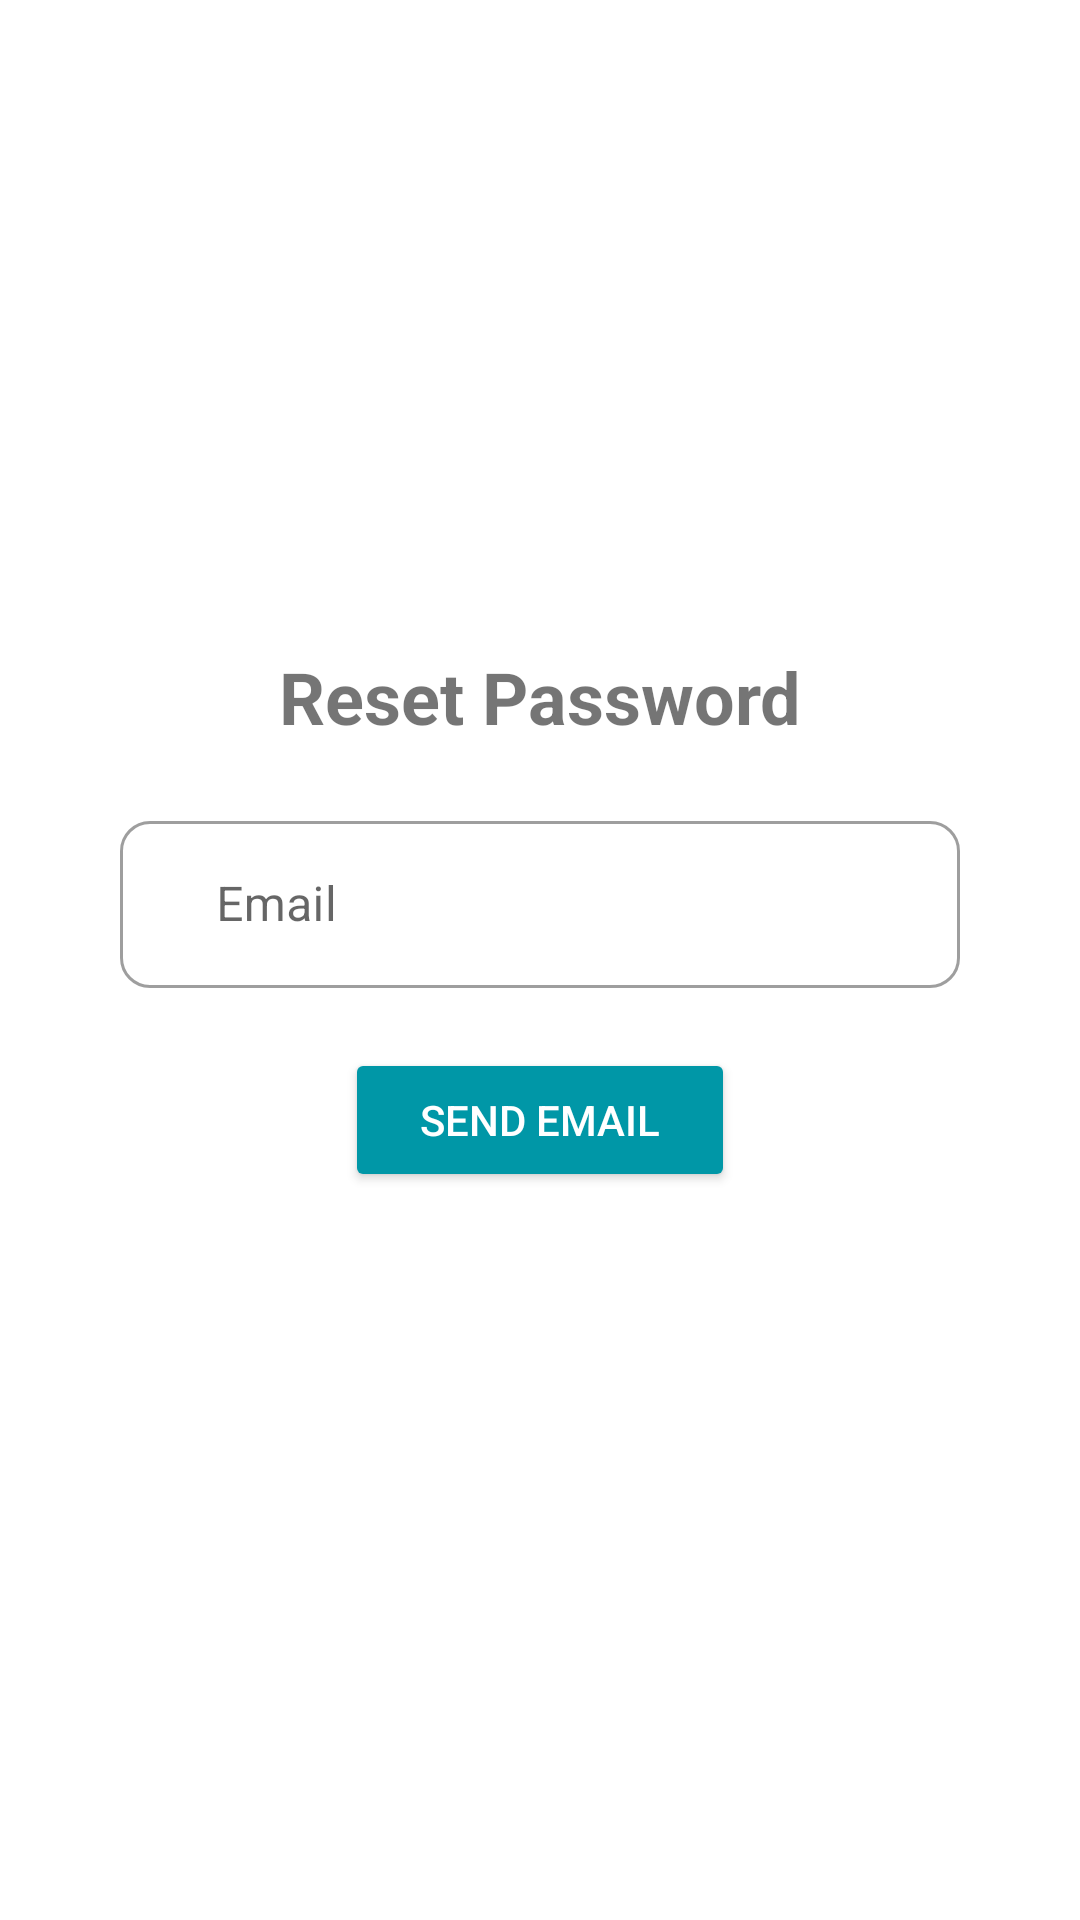

Android layout source for this screen:
<!-- AndroidManifest.xml: application theme Theme.SHOPNGO -->
<!-- res/layout/activity_reset_password.xml -->
<?xml version="1.0" encoding="utf-8"?>
<LinearLayout xmlns:android="http://schemas.android.com/apk/res/android"
    xmlns:app="http://schemas.android.com/apk/res-auto"
    xmlns:tools="http://schemas.android.com/tools"
    android:layout_width="match_parent"
    android:layout_height="match_parent"
    android:orientation="vertical"
    android:padding="20dp"
    tools:context=".Activity.ResetPassActivity">

    <com.google.android.material.appbar.AppBarLayout
        android:layout_width="match_parent"
        android:layout_height="wrap_content"
        android:background="@android:color/transparent"
        android:theme="@style/ThemeOverlay.AppCompat.ActionBar"
        app:elevation="0dp">

        <androidx.appcompat.widget.Toolbar
            android:id="@+id/tbForgotPass"
            android:layout_width="match_parent"
            android:layout_height="?attr/actionBarSize"
            android:background="@android:color/transparent"
            android:elevation="0dp" />

    </com.google.android.material.appbar.AppBarLayout>

    <LinearLayout
        android:layout_width="match_parent"
        android:layout_height="wrap_content"
        android:orientation="vertical"
        android:padding="20dp">

        <ImageView
            android:layout_width="100dp"
            android:layout_height="100dp"
            android:layout_gravity="center_horizontal"
            android:src="@drawable/shopgo" />

        <TextView
            android:layout_width="wrap_content"
            android:layout_height="wrap_content"
            android:layout_gravity="center_horizontal"
            android:layout_marginTop="20dp"
            android:layout_marginBottom="20dp"
            android:text="Reset Password"
            android:textSize="24sp"
            android:textStyle="bold" />

        <com.google.android.material.textfield.TextInputLayout
            style="@style/Widget.MaterialComponents.TextInputLayout.OutlinedBox"
            android:layout_width="match_parent"
            android:layout_height="wrap_content"
            android:layout_gravity="center_vertical"
            android:layout_marginBottom="20dp"
            android:gravity="center_vertical"
            app:boxCornerRadiusBottomEnd="10dp"
            app:boxCornerRadiusBottomStart="10dp"
            app:boxCornerRadiusTopEnd="10dp"
            app:boxCornerRadiusTopStart="10dp"
            app:endIconMode="clear_text"
            app:endIconTint="@color/colorPrimary"
            app:startIconDrawable="@drawable/email">

            <EditText
                android:id="@+id/etEmailResetPass"
                android:layout_width="match_parent"
                android:layout_height="wrap_content"
                android:hint="Email"
                android:inputType="textEmailAddress"
                android:paddingStart="32dp" />
        </com.google.android.material.textfield.TextInputLayout>

        <Button
            android:id="@+id/btnSendEmail"
            android:layout_width="130dp"
            android:layout_height="wrap_content"
            android:layout_gravity="center_horizontal"
            android:backgroundTint="@color/colorPrimary"
            android:text="Send Email"
            android:textColor="@android:color/white" />

    </LinearLayout>

</LinearLayout>
<!-- resources referenced by this layout -->
<resources>
  <color name="colorPrimary">#0097A7</color>
  <style name="Theme.SHOPNGO" parent="Theme.MaterialComponents.DayNight.NoActionBar">
          
          <item name="colorPrimary">@color/purple_500</item>
          <item name="colorPrimaryVariant">@color/purple_700</item>
          <item name="colorOnPrimary">@color/white</item>
          
          <item name="colorSecondary">@color/teal_200</item>
          <item name="colorSecondaryVariant">@color/teal_700</item>
          <item name="colorOnSecondary">@color/black</item>
          
          <item name="android:statusBarColor" tools:targetApi="l">?attr/colorPrimaryVariant</item>
          
      </style>
  <color name="purple_500">#FF6200EE</color>
  <color name="purple_700">#FF3700B3</color>
  <color name="white">#FFFFFFFF</color>
  <color name="teal_200">#FF03DAC5</color>
  <color name="teal_700">#FF018786</color>
  <color name="black">#FF000000</color>
</resources>
